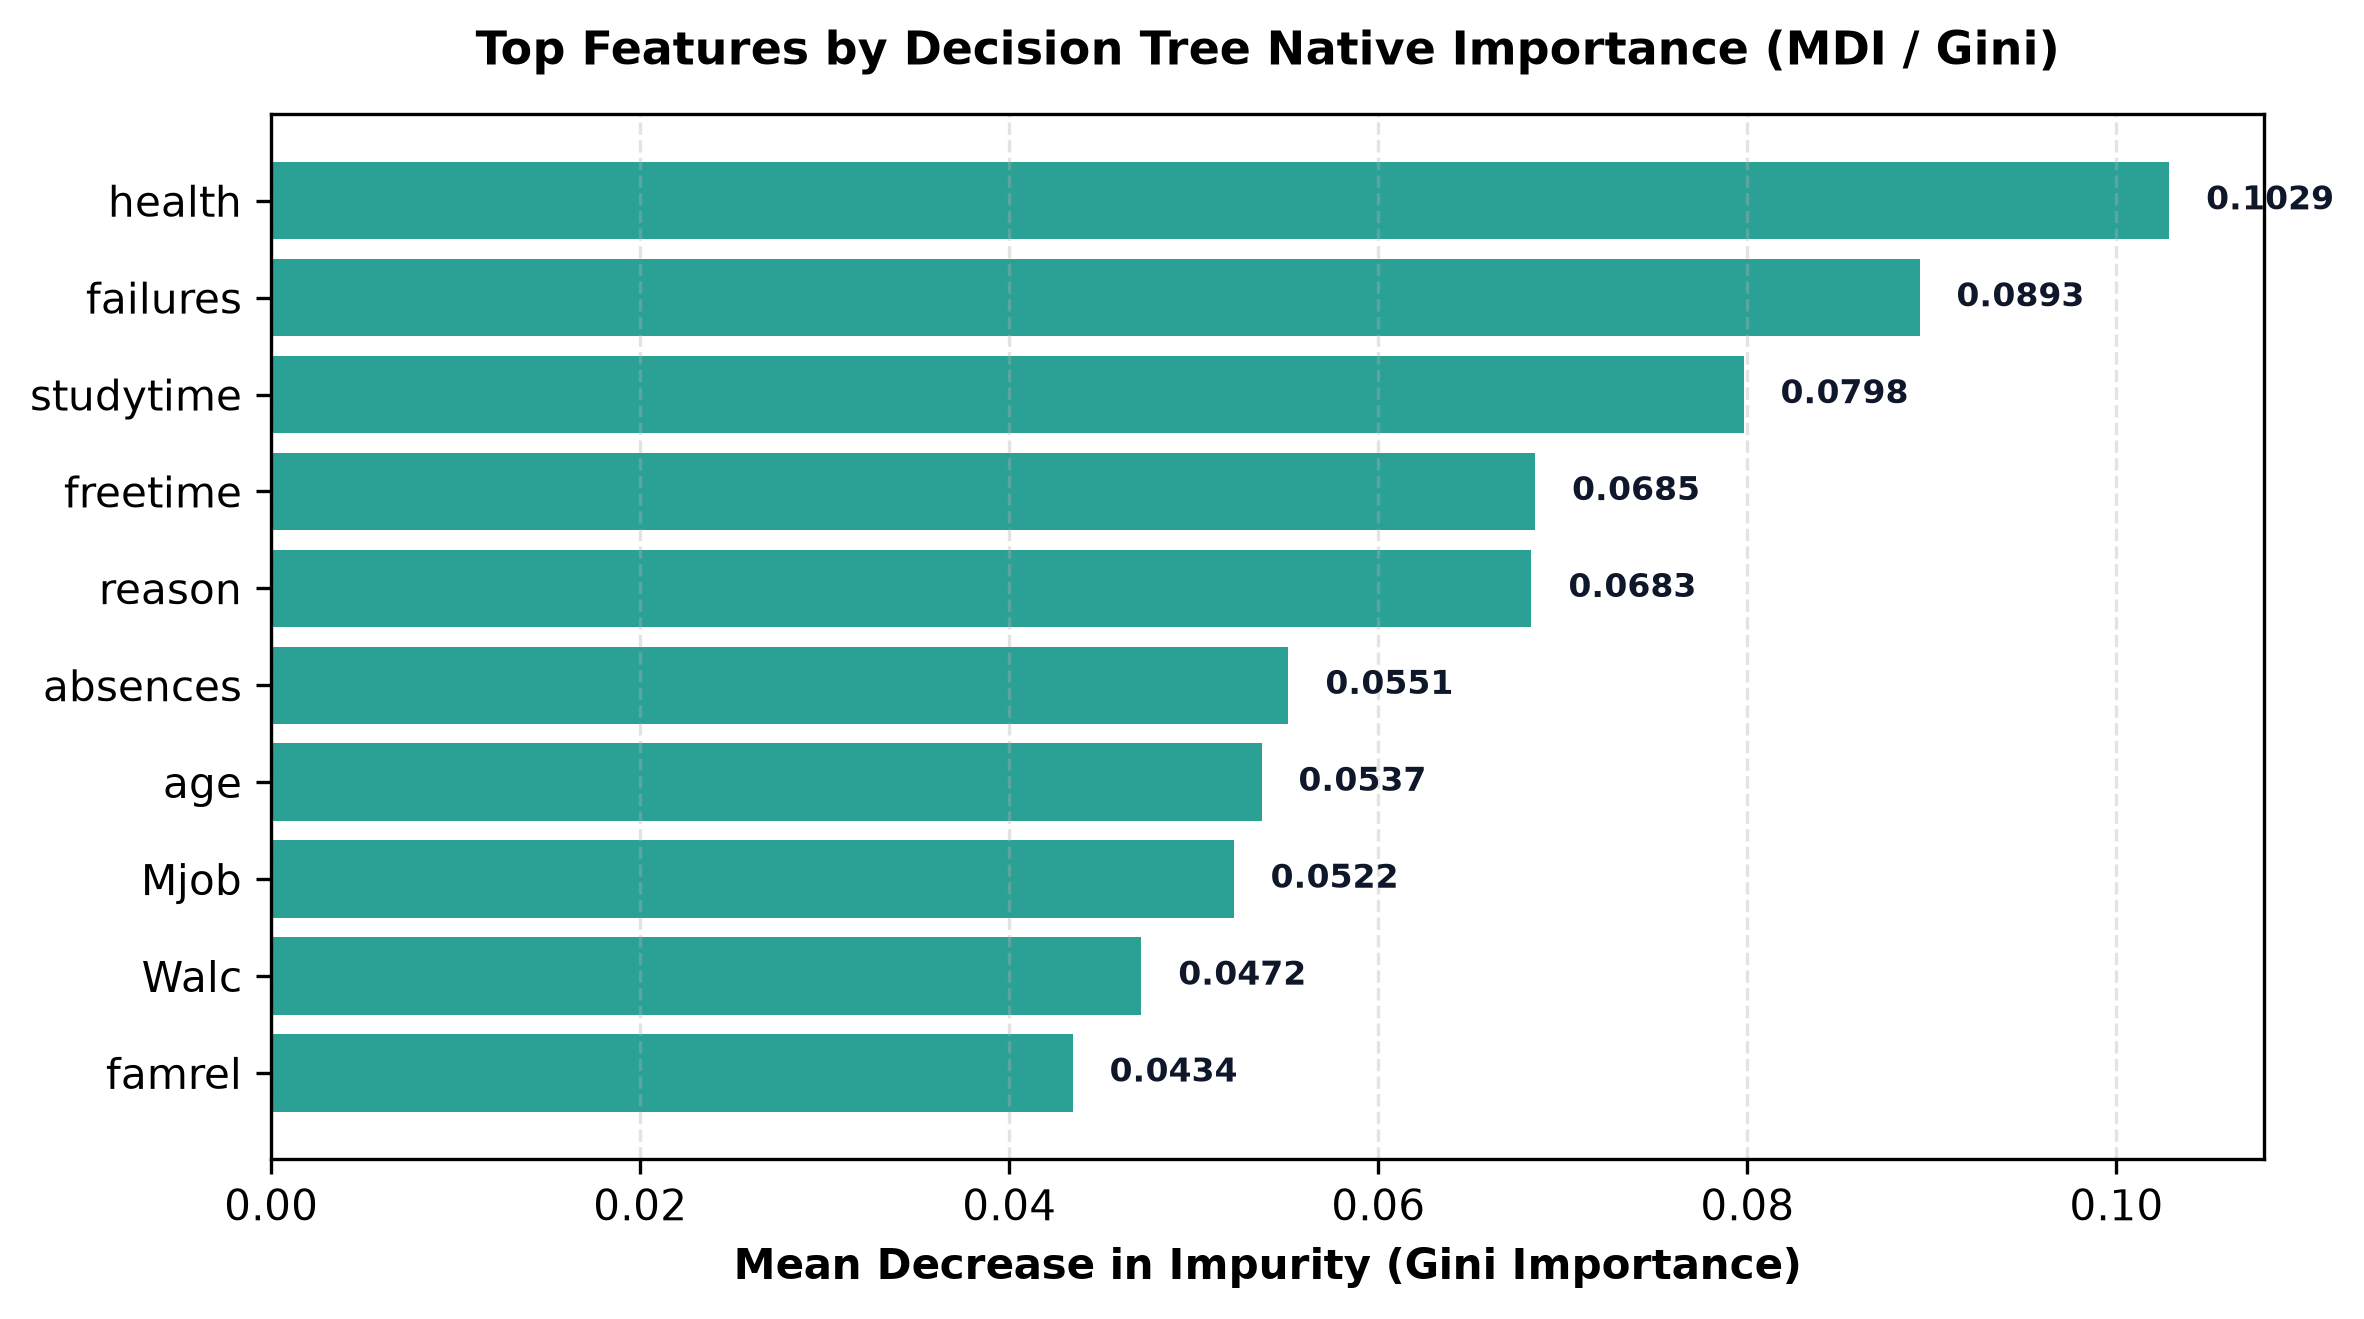

Data behind this chart, as committed beside it:
feature, native_importance, rank
health, 0.1029, 1
failures, 0.08933, 2
studytime, 0.0798, 3
freetime, 0.0685, 4
reason, 0.0683, 5
absences, 0.05513, 6
age, 0.05367, 7
Mjob, 0.05216, 8
Walc, 0.04716, 9
famrel, 0.04344, 10
Medu, 0.0368, 11
Dalc, 0.03415, 12
goout, 0.03344, 13
school, 0.03213, 14
sex, 0.02744, 15
internet, 0.02396, 16
Fjob, 0.02186, 17
guardian, 0.01814, 18
famsize, 0.01637, 19
schoolsup, 0.01455, 20
romantic, 0.01414, 21
address, 0.01263, 22
activities, 0.01112, 23
Fedu, 0.01107, 24
higher, 0.01093, 25
famsup, 0.008806, 26
Pstatus, 0.006608, 27
paid, 0.003546, 28
traveltime, 0.001965, 29
nursery, 0.0, 30
